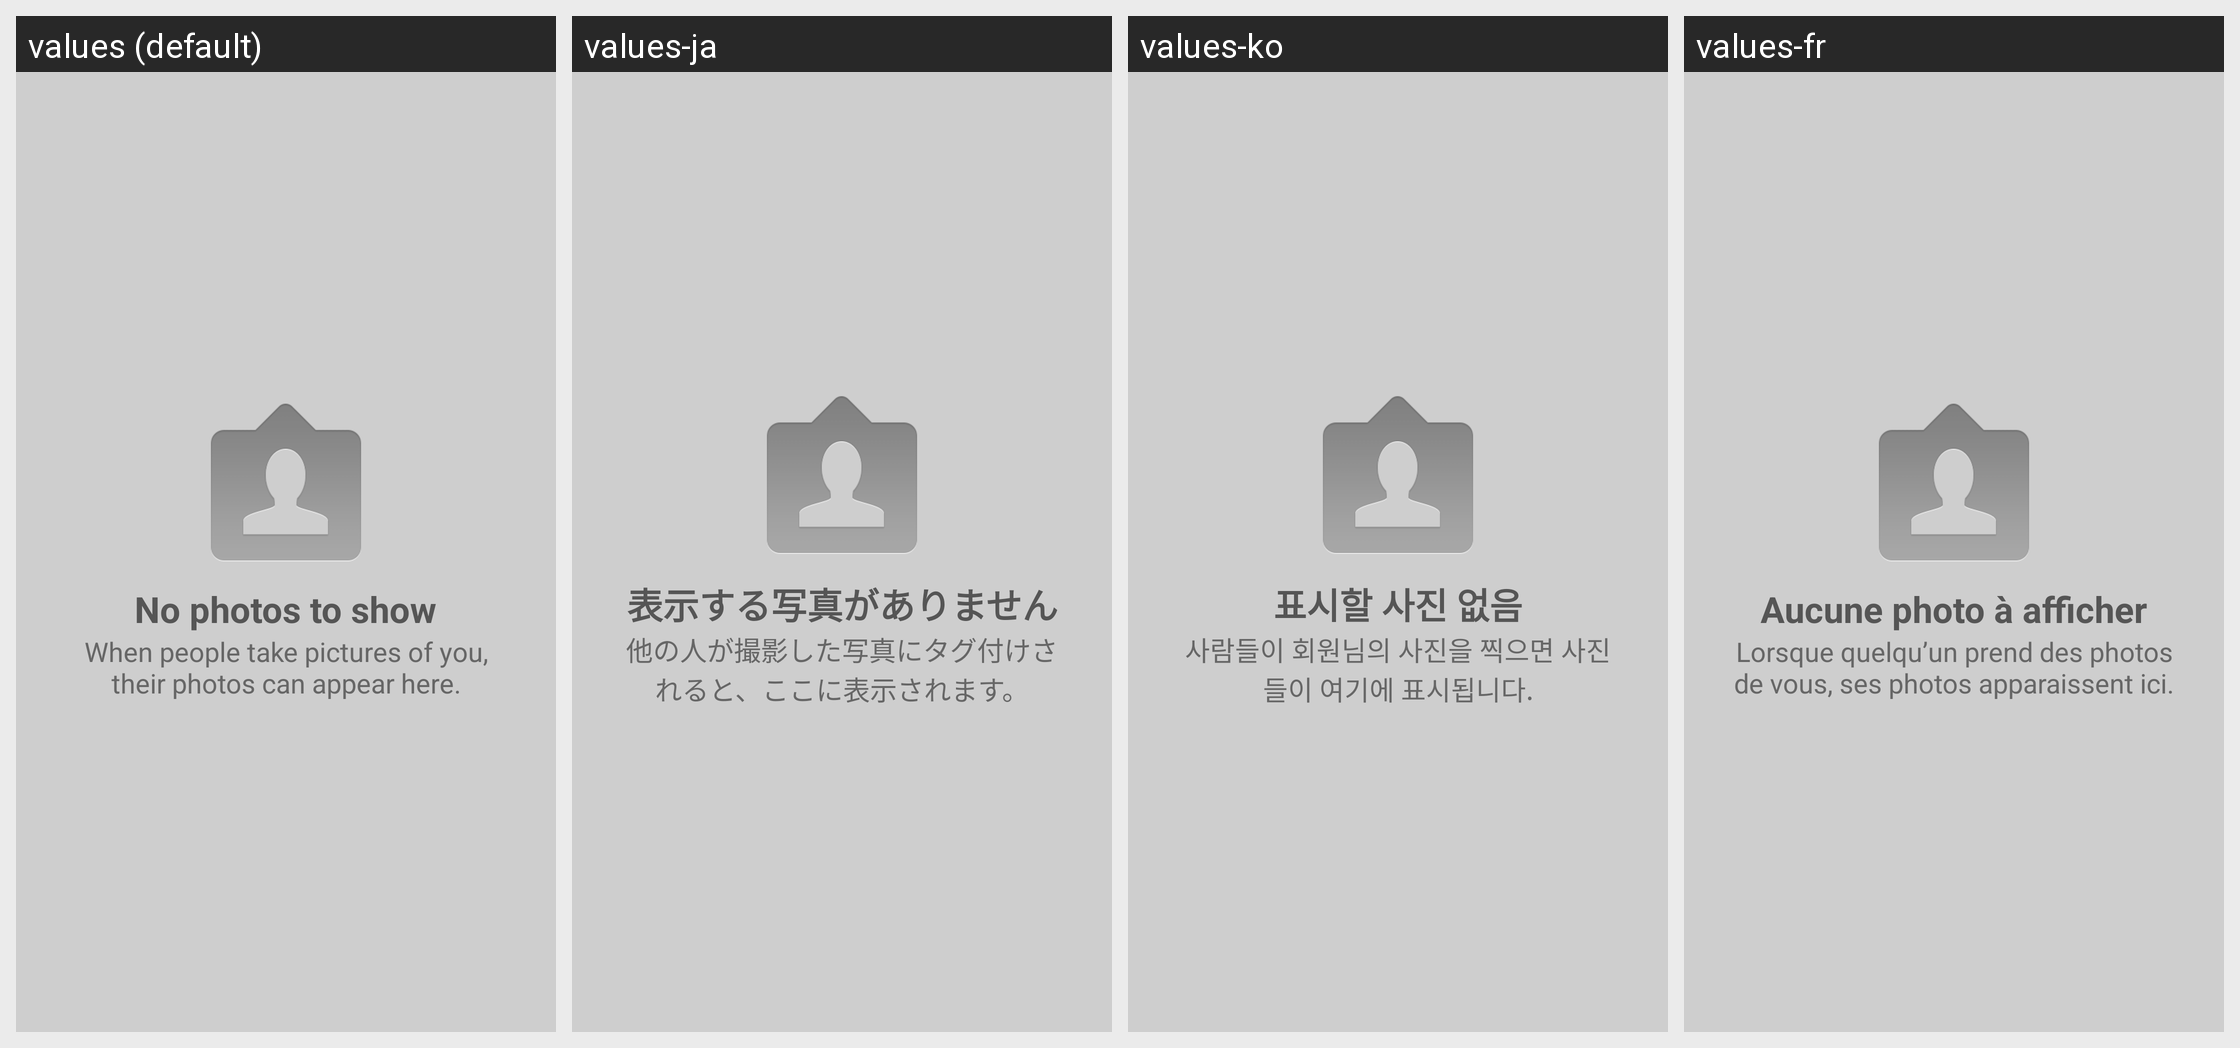

Translations of the strings shown on this Android screen, per locale in the grid:
Android screen res/layout/photos_of_you_empty.xml rendered under 4 locales, left to right: values (default), values-ja, values-ko, values-fr. Device: Nexus 5 (rendered at 1080×1920; each locale shown at half size, 540×960, under a caption strip naming it); theme InstagramTheme.
Other locales in the repository, not shown: values-af, values-cs, values-da, values-de, values-el, values-es, values-es-rMX, values-fi, values-id, values-it, values-ms, values-nb, values-nl, values-pl, values-pt, values-pt-rPT, values-ru, values-sv, values-th, values-tl, values-tr, values-zh-rCN, values-zh-rTW.
Strings drawn on this screen, with the default value and each locale's value (text and hints the layout hard-codes, and strings that could not be matched under every locale, appear in the picture but are not listed):

photos_of_you_empty_title
  values: No photos to show
  values-ja: 表示する写真がありません
  values-ko: 표시할 사진 없음
  values-fr: Aucune photo à afficher

photos_of_you_empty_body
  values: When people take pictures of you, their photos can appear here.
  values-ja: 他の人が撮影した写真にタグ付けされると、ここに表示されます。
  values-ko: 사람들이 회원님의 사진을 찍으면 사진들이 여기에 표시됩니다.
  values-fr: Lorsque quelqu’un prend des photos de vous, ses photos apparaissent ici.
